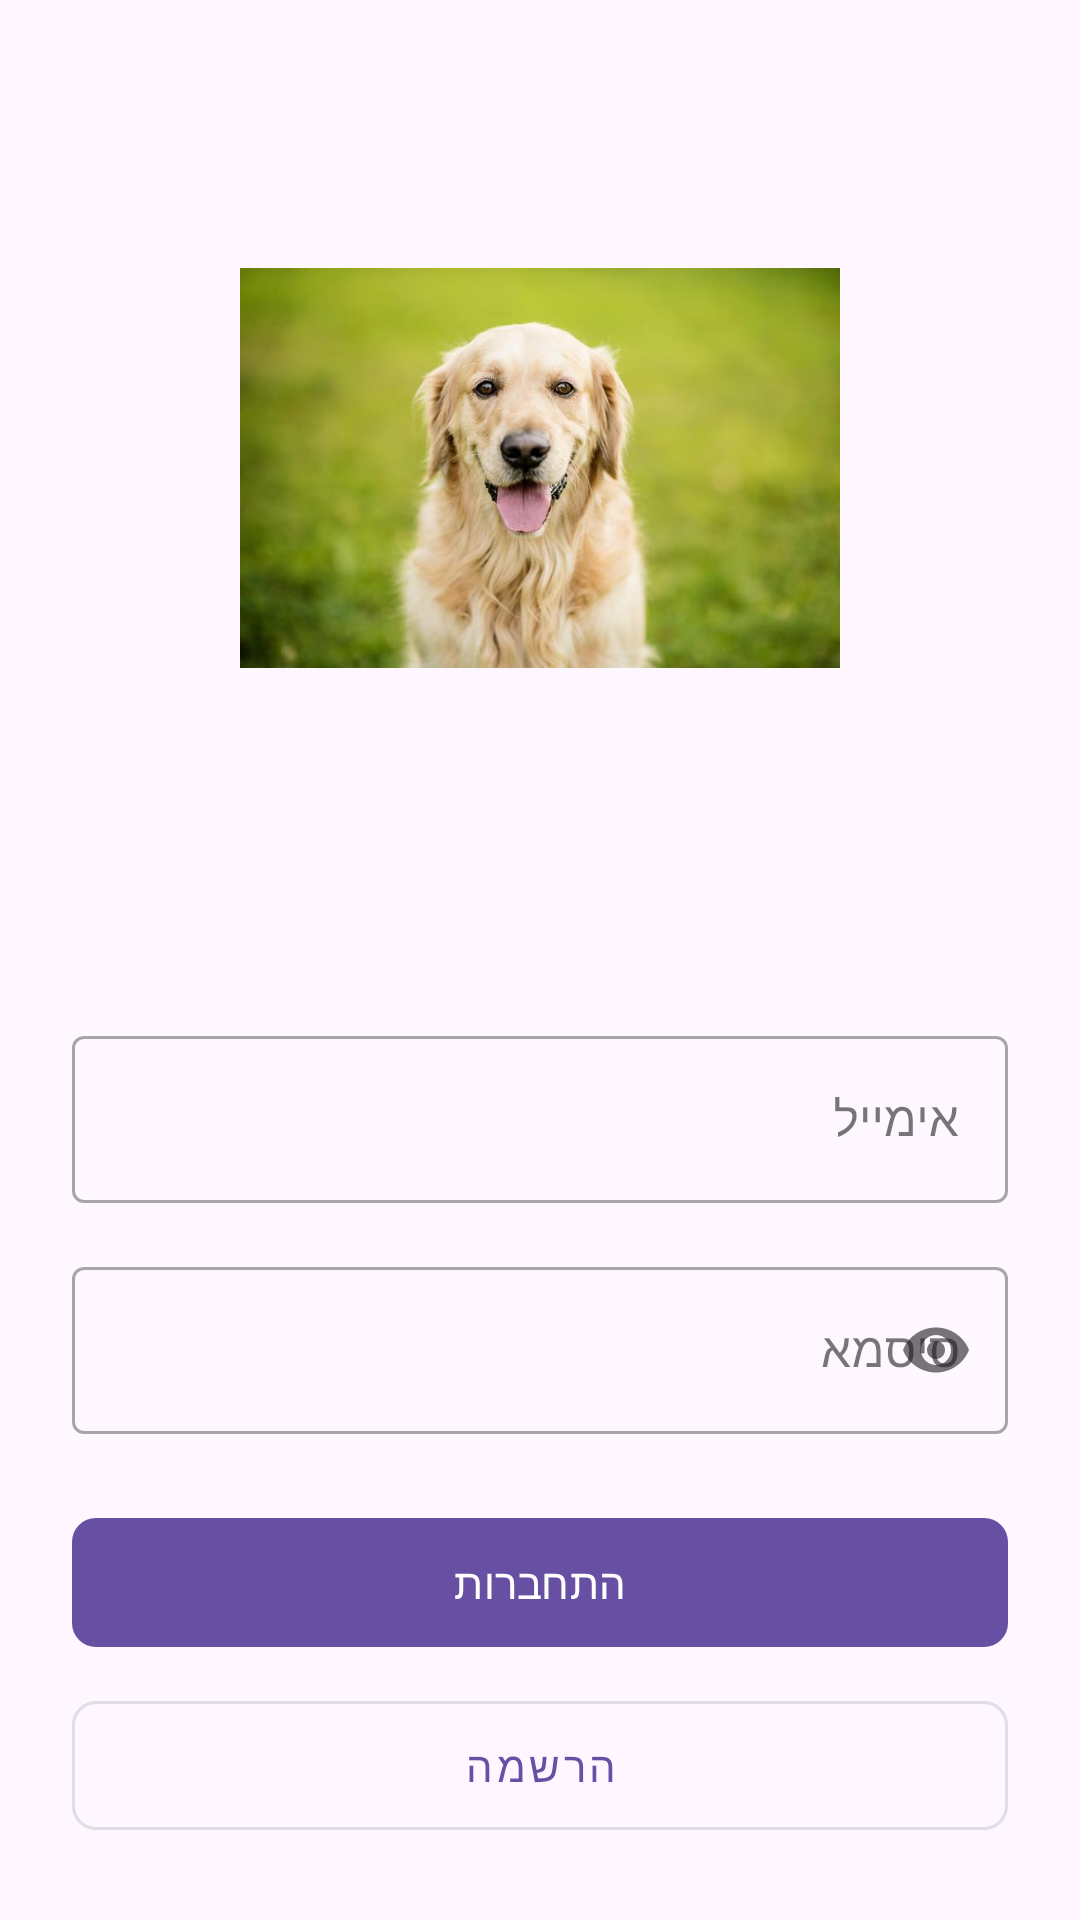

This screen was rendered from an Android layout file. Write that file and the resources it references.
<!-- AndroidManifest.xml: application theme Theme.MySecondClassHit -->
<!-- res/layout/fragment_one.xml -->
<?xml version="1.0" encoding="utf-8"?>
<LinearLayout xmlns:android="http://schemas.android.com/apk/res/android"
    xmlns:app="http://schemas.android.com/apk/res-auto"
    android:layout_width="match_parent"
    android:layout_height="match_parent"
    android:orientation="vertical"
    android:padding="24dp">

    
    <ImageView
        android:layout_width="200dp"
        android:layout_height="200dp"
        android:layout_gravity="center"
        android:layout_marginTop="32dp"
        android:src="@drawable/dog"
        android:contentDescription="Logo"/>

    
    <Space
        android:layout_width="match_parent"
        android:layout_height="0dp"
        android:layout_weight="1"/>

    
    <com.google.android.material.textfield.TextInputLayout
        android:layout_width="match_parent"
        android:layout_height="wrap_content"
        android:layout_marginTop="16dp"
        style="@style/Widget.MaterialComponents.TextInputLayout.OutlinedBox">

        <com.google.android.material.textfield.TextInputEditText
            android:id="@+id/email"
            android:layout_width="match_parent"
            android:layout_height="wrap_content"
            android:hint="אימייל"
            android:inputType="textEmailAddress"/>
    </com.google.android.material.textfield.TextInputLayout>

    
    <com.google.android.material.textfield.TextInputLayout
        android:layout_width="match_parent"
        android:layout_height="wrap_content"
        android:layout_marginTop="16dp"
        app:endIconMode="password_toggle"
        style="@style/Widget.MaterialComponents.TextInputLayout.OutlinedBox">

        <com.google.android.material.textfield.TextInputEditText
            android:id="@+id/password"
            android:layout_width="match_parent"
            android:layout_height="wrap_content"
            android:hint="סיסמא"
            android:inputType="textPassword"/>
    </com.google.android.material.textfield.TextInputLayout>

    
    <com.google.android.material.button.MaterialButton
        android:id="@+id/button1ToFrag3"
        android:layout_width="match_parent"
        android:layout_height="wrap_content"
        android:layout_marginTop="24dp"
        android:padding="12dp"
        android:text="התחברות"
        app:cornerRadius="8dp"/>

    
    <com.google.android.material.button.MaterialButton
        android:id="@+id/button1ToFrag2"
        android:layout_width="match_parent"
        android:layout_height="wrap_content"
        android:layout_marginTop="8dp"
        android:padding="12dp"
        android:text="הרשמה"
        style="@style/Widget.MaterialComponents.Button.OutlinedButton"
        app:cornerRadius="8dp"/>

</LinearLayout>
<!-- resources referenced by this layout -->
<resources>
  <!-- drawable dog: jpg bitmap (drawable, 45985 bytes) -->
  <style name="Theme.MySecondClassHit" parent="Base.Theme.MySecondClassHit" />
  <style name="Base.Theme.MySecondClassHit" parent="Theme.Material3.DayNight.NoActionBar">
          
          
      </style>
</resources>
